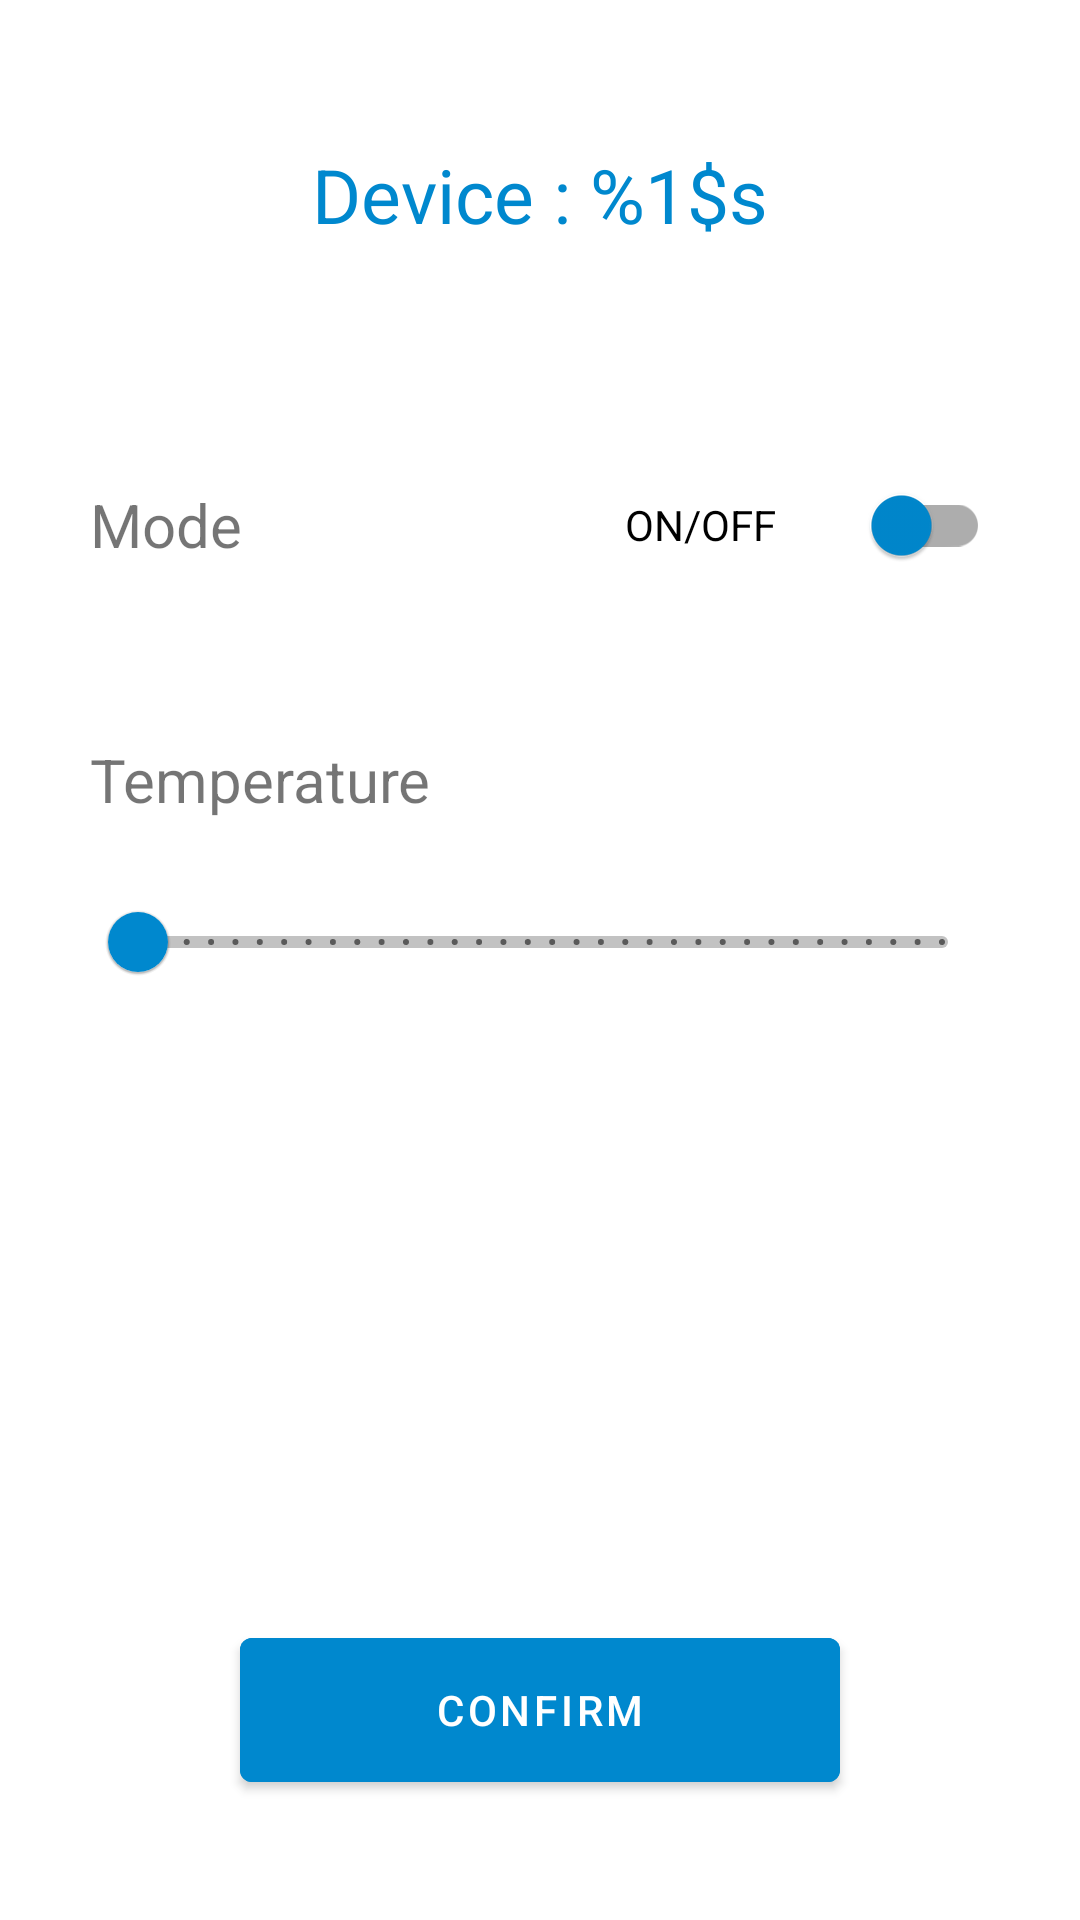

Produce the Android XML layout that renders to this screen, including the resource entries it uses.
<!-- AndroidManifest.xml: application theme Theme.SmartHomeApp -->
<!-- res/layout/fragment_heater_monitor.xml -->
<?xml version="1.0" encoding="utf-8"?>
<androidx.constraintlayout.widget.ConstraintLayout xmlns:android="http://schemas.android.com/apk/res/android"
    xmlns:app="http://schemas.android.com/apk/res-auto"
    xmlns:tools="http://schemas.android.com/tools"
    android:layout_width="match_parent"
    android:layout_height="match_parent"
    android:padding="@dimen/size30"
    tools:context=".ui.monitoring.heater.HeaterMonitorFragment">

    <com.google.android.material.textview.MaterialTextView
        android:id="@+id/tv_heater_name"
        android:layout_width="wrap_content"
        android:layout_height="@dimen/size70"
        android:layout_weight="4"
        android:gravity="center_vertical"
        android:text="@string/device_name_label"
        android:textColor="@color/BluePressed"
        android:textSize="@dimen/text25"
        app:layout_constraintEnd_toEndOf="parent"
        app:layout_constraintStart_toStartOf="parent"
        app:layout_constraintTop_toTopOf="parent" />

    <LinearLayout
        android:id="@+id/heater_mode_layout"
        android:layout_width="match_parent"
        android:layout_height="wrap_content"
        android:layout_marginTop="@dimen/size50"
        android:weightSum="5"
        app:layout_constraintStart_toStartOf="parent"
        app:layout_constraintTop_toBottomOf="@id/tv_heater_name">

        <com.google.android.material.textview.MaterialTextView
            android:id="@+id/tv_heater_mode"
            android:layout_width="wrap_content"
            android:layout_height="@dimen/size50"
            android:layout_weight="4"
            android:gravity="center_vertical"
            android:text="@string/mode_label"
            android:textSize="@dimen/text20" />

        <com.google.android.material.switchmaterial.SwitchMaterial
            android:id="@+id/sm_heater_mode"
            android:layout_width="wrap_content"
            android:layout_height="match_parent"
            android:layout_weight="1"
            android:text="@string/on_off_mode_label"
            app:thumbTint="@color/BluePressed" />
    </LinearLayout>

    <LinearLayout
        android:id="@+id/heater_intensity_layout"
        android:layout_width="match_parent"
        android:layout_height="wrap_content"
        android:layout_marginTop="@dimen/margin30"
        android:orientation="vertical"
        android:weightSum="5"
        app:layout_constraintStart_toStartOf="parent"
        app:layout_constraintTop_toBottomOf="@id/heater_mode_layout">

        <com.google.android.material.textview.MaterialTextView
            android:id="@+id/tv_heater_temperature"
            android:layout_width="wrap_content"
            android:layout_height="@dimen/size60"
            android:gravity="center_vertical"
            android:text="@string/temperature_label"
            android:textSize="@dimen/text20" />

        <com.google.android.material.slider.Slider
            android:id="@+id/s_heater_temperature"
            android:layout_width="wrap_content"
            android:layout_height="wrap_content"
            android:stepSize="0.5"
            android:valueFrom="7.0"
            android:valueTo="28.0"
            app:thumbColor="@color/BluePressed"
            app:trackColorActive="@color/teal_200" />

    </LinearLayout>

    <com.google.android.material.button.MaterialButton
        android:id="@+id/b_confirm_heater"
        android:layout_width="@dimen/size200"
        android:layout_height="@dimen/size60"
        android:layout_marginBottom="@dimen/margin10"
        android:backgroundTint="@color/BluePressed"
        android:paddingStart="@dimen/padding10"
        android:paddingEnd="@dimen/padding10"
        android:text="@string/confirm_label"
        android:textColor="@color/white"
        app:layout_constraintBottom_toBottomOf="parent"
        app:layout_constraintEnd_toEndOf="parent"
        app:layout_constraintStart_toStartOf="parent" />

</androidx.constraintlayout.widget.ConstraintLayout>
<!-- resources referenced by this layout -->
<resources>
  <color name="BluePressed">#0088CE</color>
  <color name="teal_200">#FF03DAC5</color>
  <color name="white">#FFFFFFFF</color>
  <dimen name="margin10">10dp</dimen>
  <dimen name="margin30">30dp</dimen>
  <dimen name="padding10">10dp</dimen>
  <dimen name="size200">200dp</dimen>
  <dimen name="size30">30dp</dimen>
  <dimen name="size50">50dp</dimen>
  <dimen name="size60">60dp</dimen>
  <dimen name="size70">70dp</dimen>
  <dimen name="text20">20sp</dimen>
  <dimen name="text25">25sp</dimen>
  <string name="confirm_label">Confirm</string>
  <string name="device_name_label">Device : %1$s</string>
  <string name="mode_label">Mode</string>
  <string name="on_off_mode_label">ON/OFF</string>
  <string name="temperature_label">Temperature</string>
  <style name="Theme.SmartHomeApp" parent="Theme.MaterialComponents.DayNight.DarkActionBar">
          
          <item name="colorPrimary">@color/black</item>
          <item name="colorPrimaryVariant">@color/black</item>
          <item name="colorOnPrimary">@color/white</item>
          
          <item name="colorSecondary">@color/teal_200</item>
          <item name="colorSecondaryVariant">@color/teal_700</item>
          <item name="colorOnSecondary">@color/black</item>
          
          <item name="android:statusBarColor" tools:targetApi="l">?attr/colorPrimaryVariant</item>
          
      </style>
  <color name="black">#FF000000</color>
  <color name="teal_700">#FF018786</color>
</resources>
